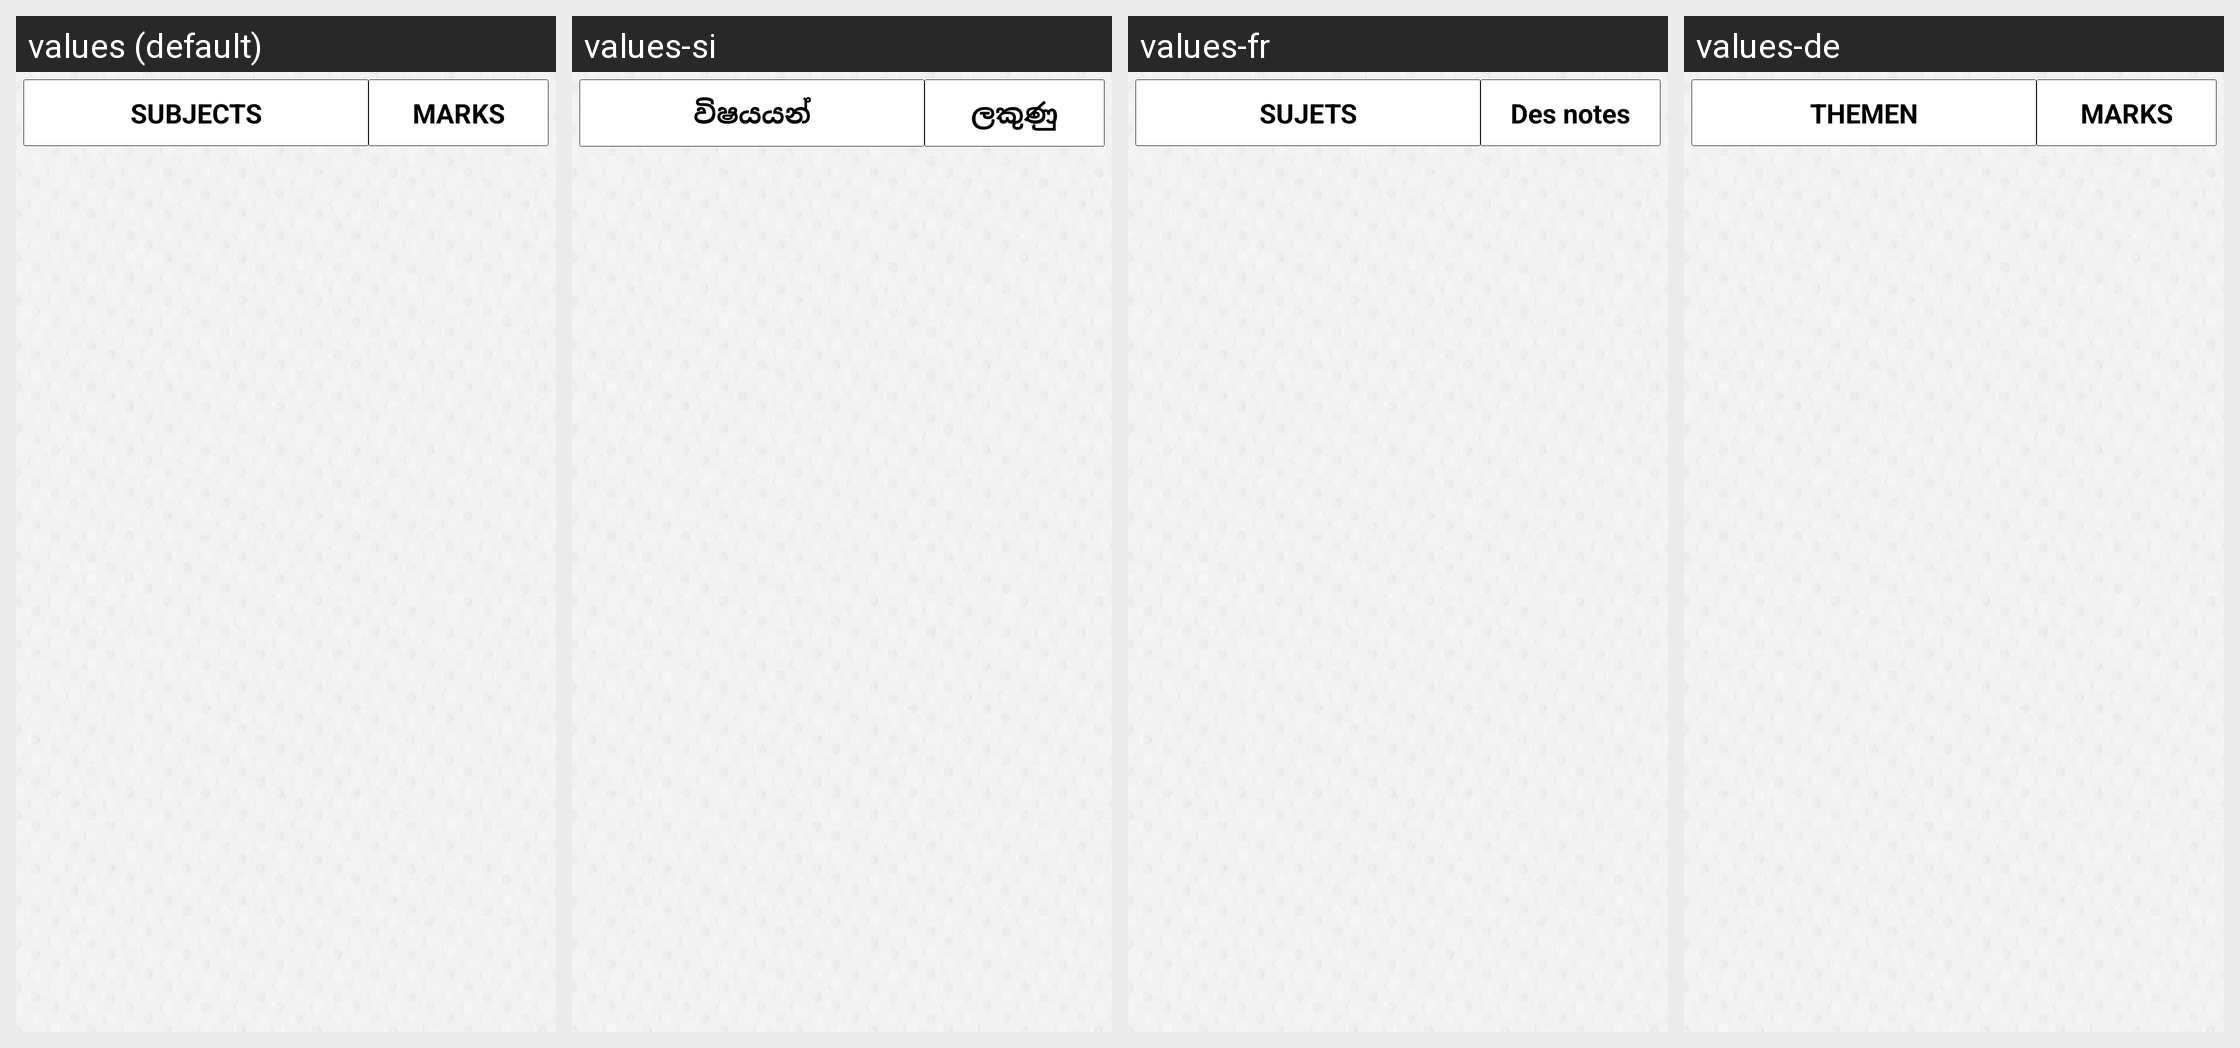

Here is an Android app screen in its default locale and in the app's own translations. Write out the translated-string differences for the strings that appear on this screen.
Android screen res/layout/marks_list.xml rendered under 4 locales, left to right: values (default), values-si, values-fr, values-de. Device: Nexus 5 (rendered at 1080×1920; each locale shown at half size, 540×960, under a caption strip naming it); theme AppTheme.FullScreen.
Other locales in the repository, not shown: values-ar, values-es, values-hi, values-it, values-ms, values-th.
Strings drawn on this screen, with the default value and each locale's value (text and hints the layout hard-codes, and strings that could not be matched under every locale, appear in the picture but are not listed):

subjects
  values: SUBJECTS
  values-si: විෂයයන්
  values-fr: SUJETS
  values-de: THEMEN

marks
  values: MARKS
  values-si: ලකුණු
  values-fr: Des notes
  values-de: MARKS
